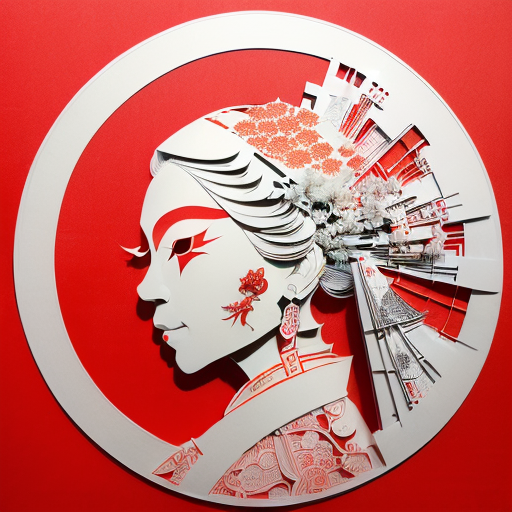
Generation parameters embedded in this image by AUTOMATIC1111 Stable Diffusion web UI or a fork of it (Forge, ...) (PNG 'parameters' text chunk):
(((masterpiece))), best quality,
((Chinese paper-cut art of Lady White Bone character in Journey to the West)), ((Chinese paper-cut)), ((complicated paper-cut with many paper layers)), ((every paper layer with shadows)), (round red background paper), single color on each paper layer, front light, matte paper, (((detailed beautiful face)))
Negative prompt: ((blurry)), watermark, signature, text, weird face, horns on head, weird hands, huge breasts
Steps: 32, Sampler: Euler a, CFG scale: 9.5, Seed: 1600425617, Size: 512x512, Model hash: 10a699c0f3, Model: deliberate_v11